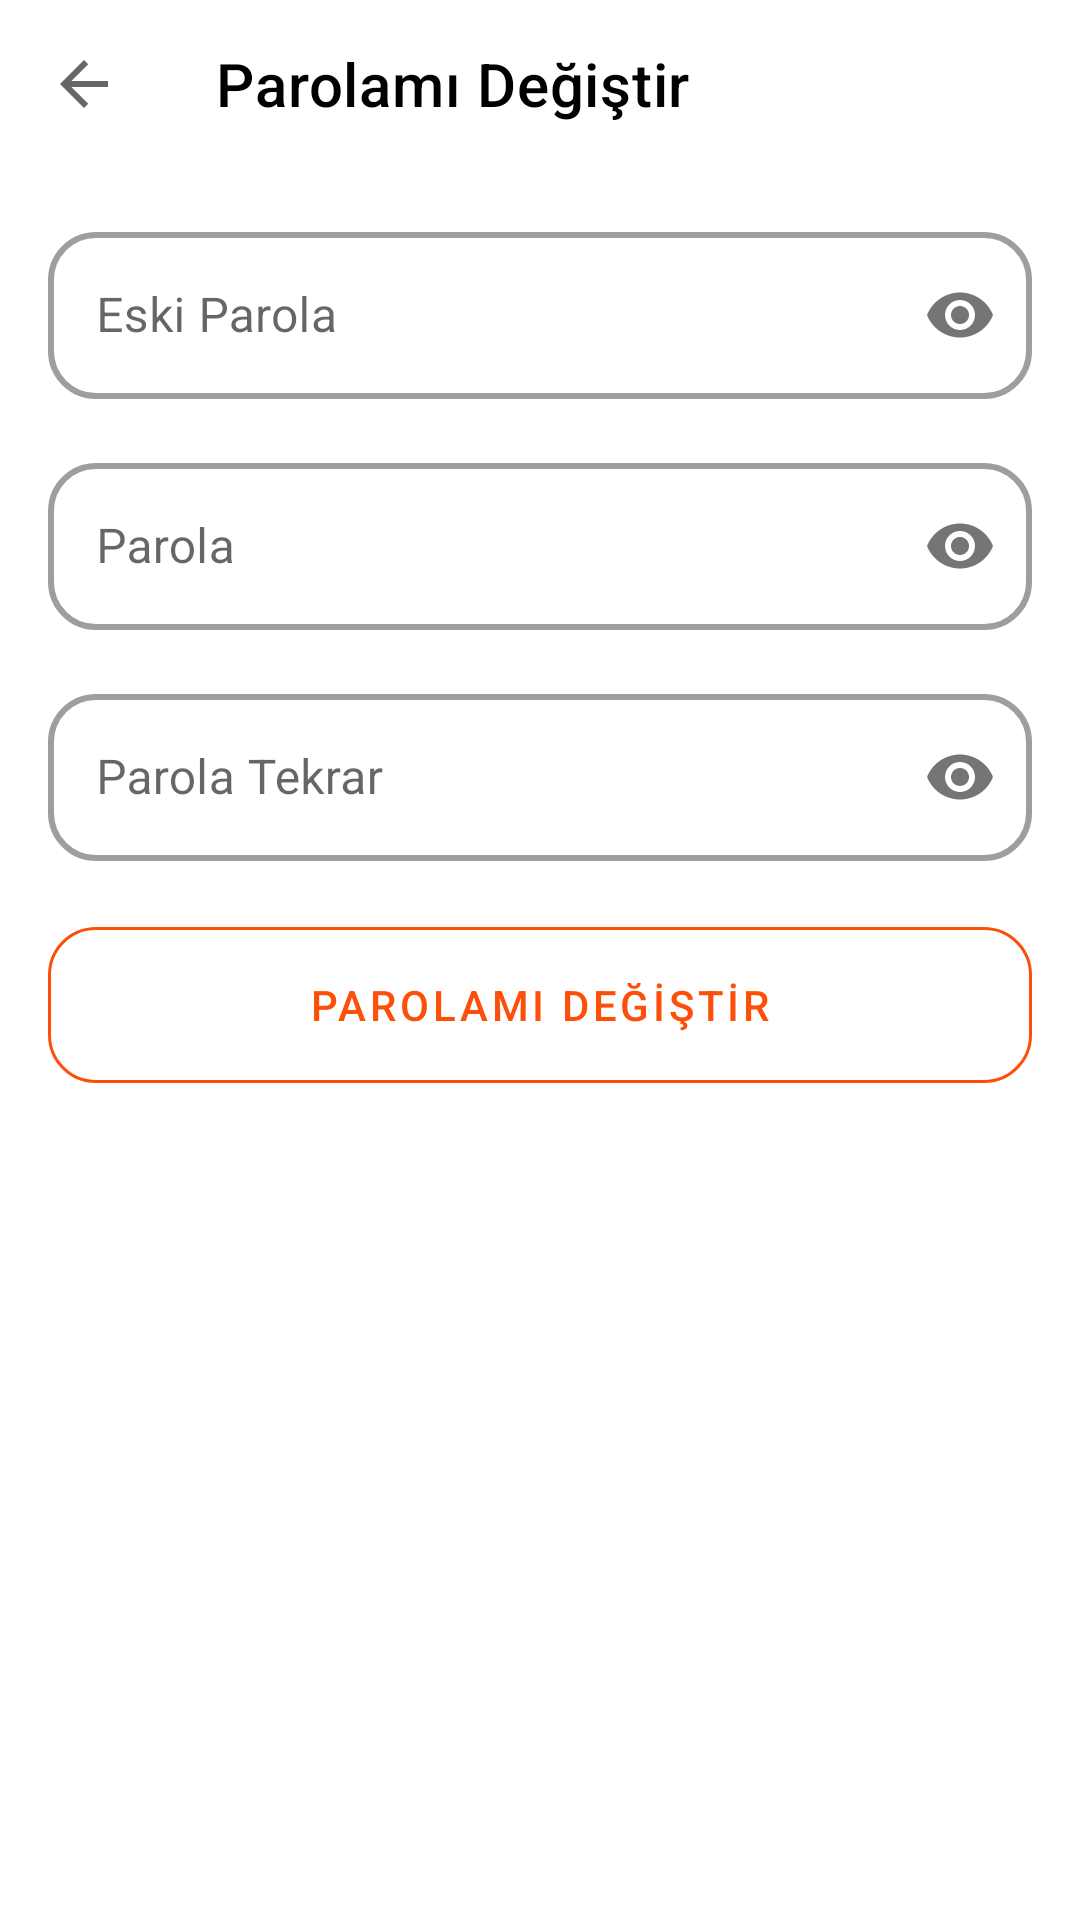

Produce the Android XML layout that renders to this screen, including the resource entries it uses.
<!-- AndroidManifest.xml: application theme Theme.FizyoTerapim -->
<!-- res/layout/activity_change_password.xml -->
<?xml version="1.0" encoding="utf-8"?>
<LinearLayout xmlns:android="http://schemas.android.com/apk/res/android"
    xmlns:app="http://schemas.android.com/apk/res-auto"
    xmlns:tools="http://schemas.android.com/tools"
    android:layout_width="match_parent"
    android:layout_height="match_parent"
    tools:context=".ui.Activity.ChangePasswordActivity"
    android:orientation="vertical">

    <androidx.appcompat.widget.Toolbar
        android:id="@+id/toolbar"
        android:layout_width="match_parent"
        android:layout_height="?attr/actionBarSize"
        android:background="@android:color/transparent"
        app:layout_constraintEnd_toEndOf="parent"
        app:layout_constraintStart_toStartOf="parent"
        app:layout_constraintTop_toTopOf="parent"
        app:navigationIcon="?attr/homeAsUpIndicator"
        app:title="Parolamı Değiştir"
        app:titleTextColor="@color/textColorPrimary"
        tools:title="@string/app_name" />

    <com.google.android.material.textfield.TextInputLayout
        android:id="@+id/textInputLayout9"
        style="@style/Widget.MaterialComponents.TextInputLayout.OutlinedBox"
        android:layout_width="match_parent"
        android:layout_height="wrap_content"
        android:layout_marginStart="16dp"
        android:layout_marginTop="16dp"
        android:layout_marginEnd="16dp"
        android:focusedByDefault="true"
        app:boxBackgroundMode="outline"
        app:boxCornerRadiusBottomEnd="16dp"
        app:boxCornerRadiusBottomStart="16dp"
        app:boxCornerRadiusTopEnd="16dp"
        app:boxCornerRadiusTopStart="16dp"
        app:boxStrokeWidth="2dp"
        app:layout_constraintEnd_toEndOf="parent"
        app:layout_constraintStart_toStartOf="parent"
        app:layout_constraintTop_toBottomOf="@+id/textInputLayout10"
        app:passwordToggleEnabled="true">

        <com.google.android.material.textfield.TextInputEditText
            android:id="@+id/oldPassword"
            android:layout_width="match_parent"
            android:layout_height="wrap_content"
            android:autofillHints="password"
            android:hint="Eski Parola"
            android:importantForAutofill="yes"
            android:inputType="textPassword">

        </com.google.android.material.textfield.TextInputEditText>
    </com.google.android.material.textfield.TextInputLayout>

    <com.google.android.material.textfield.TextInputLayout
        android:id="@+id/textInputLayout10"
        style="@style/Widget.MaterialComponents.TextInputLayout.OutlinedBox"
        android:layout_width="match_parent"
        android:layout_height="wrap_content"
        android:layout_marginStart="16dp"
        android:layout_marginTop="16dp"
        android:layout_marginEnd="16dp"
        android:focusedByDefault="true"
        app:boxBackgroundMode="outline"
        app:boxCornerRadiusBottomEnd="16dp"
        app:boxCornerRadiusBottomStart="16dp"
        app:boxCornerRadiusTopEnd="16dp"
        app:boxCornerRadiusTopStart="16dp"
        app:boxStrokeWidth="2dp"
        app:layout_constraintEnd_toEndOf="parent"
        app:layout_constraintStart_toStartOf="parent"
        app:layout_constraintTop_toBottomOf="@+id/textInputLayout9"
        app:passwordToggleEnabled="true">

        <com.google.android.material.textfield.TextInputEditText
            android:id="@+id/password"
            android:layout_width="match_parent"
            android:layout_height="wrap_content"
            android:autofillHints="password"
            android:hint="Parola"
            android:importantForAutofill="yes"
            android:inputType="textPassword">

        </com.google.android.material.textfield.TextInputEditText>
    </com.google.android.material.textfield.TextInputLayout>

    <com.google.android.material.textfield.TextInputLayout
        android:id="@+id/textInputLayout8"
        style="@style/Widget.MaterialComponents.TextInputLayout.OutlinedBox"
        android:layout_width="match_parent"
        android:layout_height="wrap_content"
        android:layout_marginStart="16dp"
        android:layout_marginTop="16dp"
        android:layout_marginEnd="16dp"
        android:focusedByDefault="true"
        app:boxBackgroundMode="outline"
        app:boxCornerRadiusBottomEnd="16dp"
        app:boxCornerRadiusBottomStart="16dp"
        app:boxCornerRadiusTopEnd="16dp"
        app:boxCornerRadiusTopStart="16dp"
        app:boxStrokeWidth="2dp"
        app:layout_constraintEnd_toEndOf="parent"
        app:layout_constraintStart_toStartOf="parent"
        app:layout_constraintTop_toBottomOf="@+id/textInputLayout10"
        app:passwordToggleEnabled="true">

        <com.google.android.material.textfield.TextInputEditText
            android:id="@+id/passwordAgain"
            android:layout_width="match_parent"
            android:layout_height="wrap_content"
            android:autofillHints="password"
            android:hint="Parola Tekrar"
            android:importantForAutofill="yes"
            android:inputType="textPassword">

        </com.google.android.material.textfield.TextInputEditText>
    </com.google.android.material.textfield.TextInputLayout>

    <com.google.android.material.button.MaterialButton
        android:id="@+id/changePasswordButtonActivity"
        style="@style/Widget.MaterialComponents.Button.OutlinedButton"
        android:layout_width="match_parent"
        android:layout_height="64dp"
        android:layout_marginStart="16dp"
        android:layout_marginTop="16dp"
        android:layout_marginEnd="16dp"
        android:layout_marginBottom="16dp"
        android:text="PAROLAMI DEĞİŞTİR"
        android:textColor="@color/colorAccent"
        android:theme="@style/Theme.MaterialComponents"
        app:backgroundTint="@android:color/transparent"
        app:cornerRadius="16dp"
        app:layout_constraintBottom_toBottomOf="parent"
        app:layout_constraintEnd_toEndOf="parent"
        app:layout_constraintStart_toStartOf="parent"
        app:layout_constraintTop_toBottomOf="@+id/onamLinear"
        app:strokeColor="@color/colorAccent"
        app:strokeWidth="1dp" />


</LinearLayout>
<!-- resources referenced by this layout -->
<resources>
  <color name="colorAccent">#FC500A</color>
  <color name="textColorPrimary">#000000</color>
  <string name="app_name">Telerehabilitasyon</string>
  <style name="Theme.FizyoTerapim" parent="Theme.MaterialComponents.DayNight.NoActionBar">
          
          <item name="colorPrimary">@color/colorPrimary</item>
          <item name="colorPrimaryVariant">@color/colorPrimaryVariant</item>
          <item name="colorOnPrimary">@color/white</item>
          
          <item name="colorSecondary">@color/colorSecondary</item>
          <item name="colorSecondaryVariant">@color/colorSecondaryVariant</item>
          <item name="colorOnSecondary">@color/black</item>
          
          <item name="android:statusBarColor" tools:targetApi="l">?attr/colorPrimaryVariant</item>
          
  
      </style>
  <color name="colorPrimary">#b3cd12</color>
  <color name="colorPrimaryVariant">#6fd08b</color>
  <color name="white">#FFFFFFFF</color>
  <color name="colorSecondary">#dd7b18</color>
  <color name="colorSecondaryVariant">#e6c79b</color>
  <color name="black">#FF000000</color>
</resources>
